Labelled photos from "dataset", an image-classification folder in MizzleAa/Faiss-Image-Relation. The possible labels are: 2-neck flask, bottle, brush, flask, QR code.

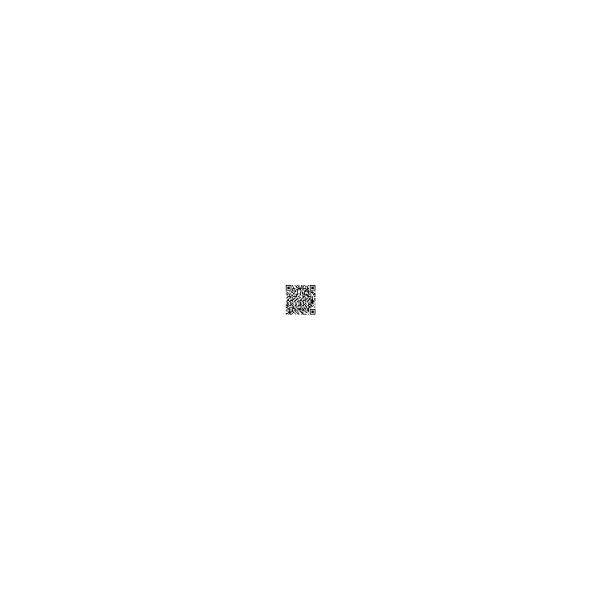
Label: QR code

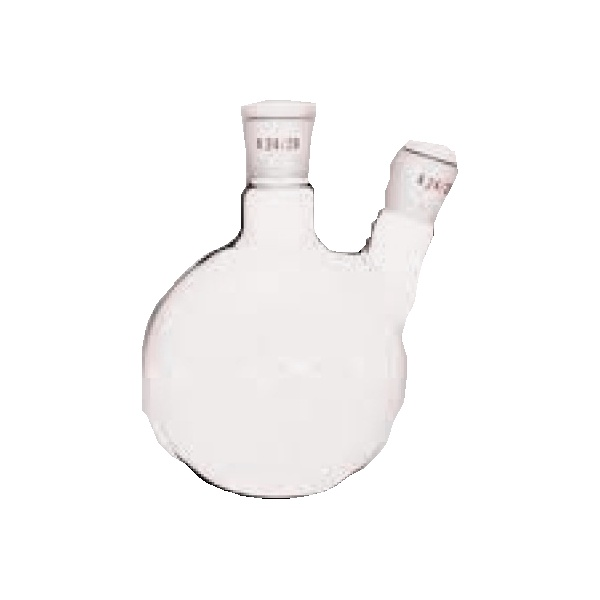
Label: 2-neck flask

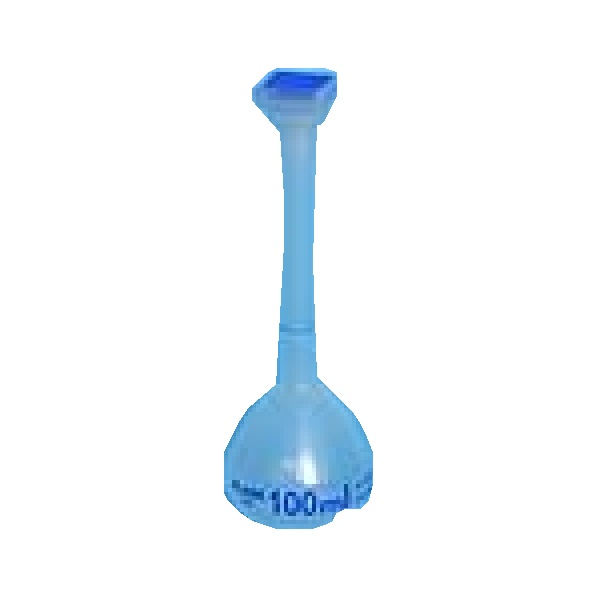
Label: flask

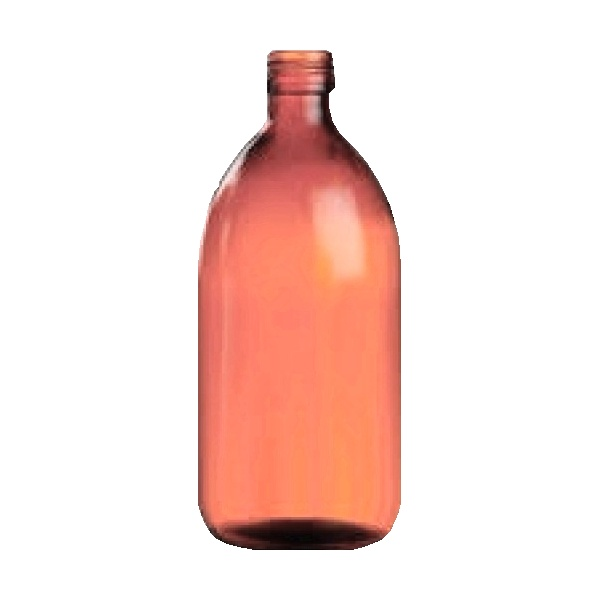
Label: bottle

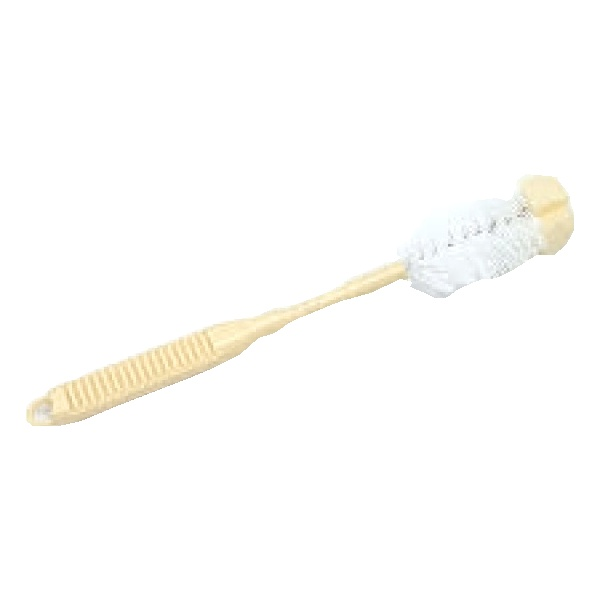
Label: brush

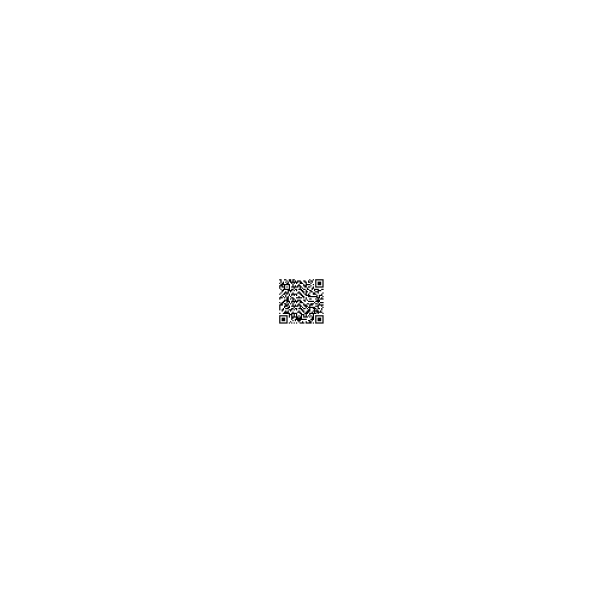
Label: QR code
